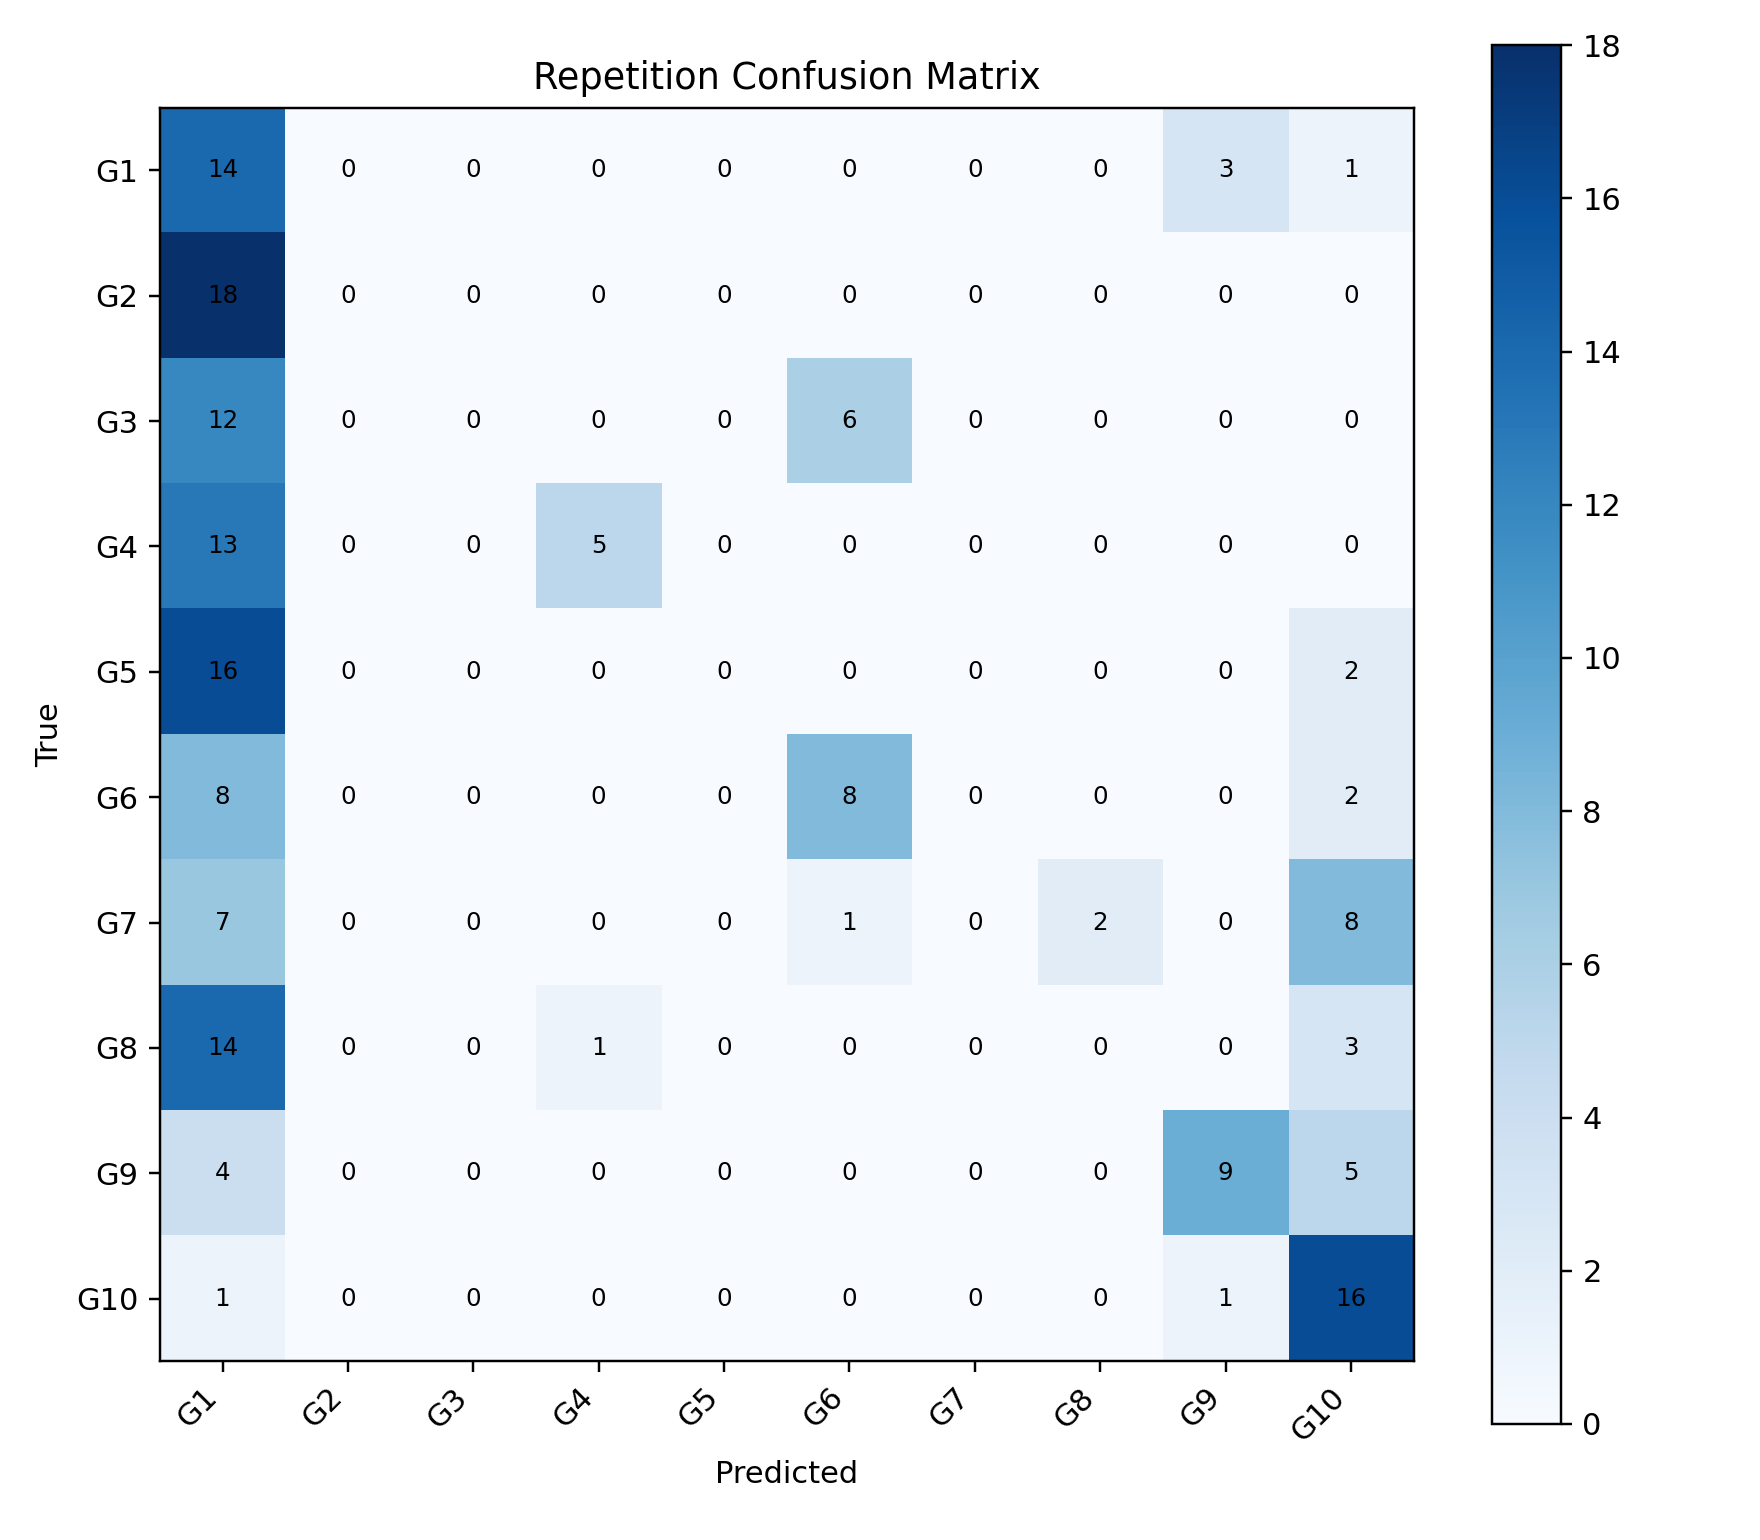

Data behind this chart, as committed beside it:
, G1, G2, G3, G4, G5, G6, G7, G8, G9, G10
G1, 14, 0, 0, 0, 0, 0, 0, 0, 3, 1
G2, 18, 0, 0, 0, 0, 0, 0, 0, 0, 0
G3, 12, 0, 0, 0, 0, 6, 0, 0, 0, 0
G4, 13, 0, 0, 5, 0, 0, 0, 0, 0, 0
G5, 16, 0, 0, 0, 0, 0, 0, 0, 0, 2
G6, 8, 0, 0, 0, 0, 8, 0, 0, 0, 2
G7, 7, 0, 0, 0, 0, 1, 0, 2, 0, 8
G8, 14, 0, 0, 1, 0, 0, 0, 0, 0, 3
G9, 4, 0, 0, 0, 0, 0, 0, 0, 9, 5
G10, 1, 0, 0, 0, 0, 0, 0, 0, 1, 16
